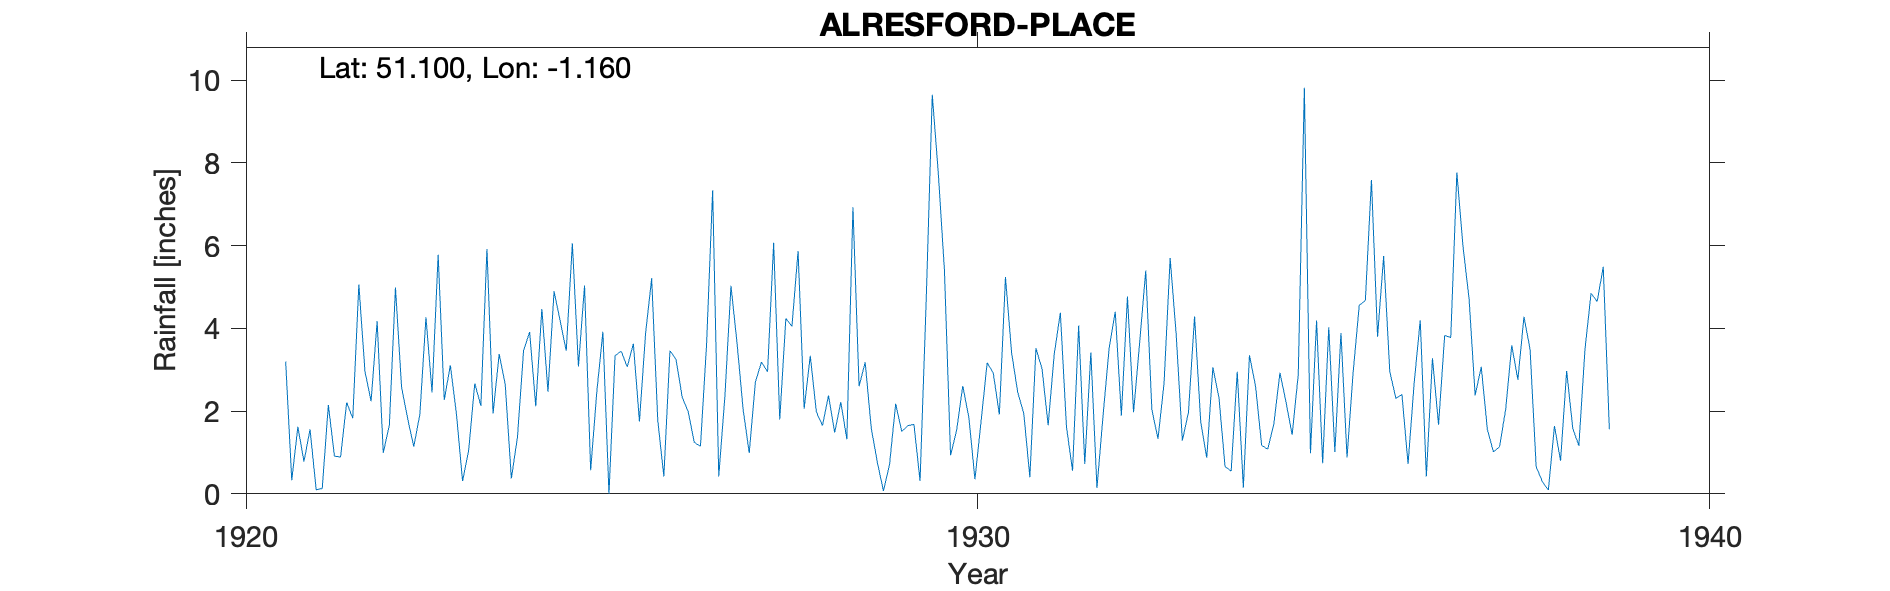

Source data for this figure (header and first rows):
ALRESFORD-PLACE, , , , , , , , , , , , , , , , , , , , , 
Grid ref, SU589337, Long, -1.16, Lat, 51.1, Elevation, 300, ft, , , , , , , , , , , , , 
Station no, 727, , , , , , , , , , , , , , , , , , , , 
, 1920, 1921, 1922, 1923, 1924, 1925, 1926, 1927, 1928, 1929, 1930, 1931, 1932, 1933, 1934, 1935, 1936, 1937, 1938, 1939, 1940
January, , 3.2, 5.06, 2.45, 2.64, 3.08, 5.21, 2.34, 5.87, 1.59, 5.4, 2.46, 3.42, 2.67, 2.95, 0.98, 5.75, 7.77, 3.5, 5.49, 
February, , 0.33, 2.96, 5.78, 0.37, 5.04, 1.78, 5.03, 2.06, 0.76, 0.93, 1.95, 0.14, 5.7, 0.15, 4.19, 2.96, 5.99, 0.66, 1.56, 
March, , 1.62, 2.24, 2.27, 1.37, 0.57, 0.42, 3.64, 3.34, 0.07, 1.54, 0.4, 1.89, 3.83, 3.35, 0.74, 2.31, 4.72, 0.3, , 
April, , 0.78, 4.17, 3.11, 3.46, 2.45, 3.46, 2.03, 1.98, 0.71, 2.61, 3.52, 3.53, 1.29, 2.6, 4.03, 2.4, 2.38, 0.09, , 
May, , 1.56, 0.99, 1.93, 3.91, 3.92, 3.25, 0.99, 1.65, 2.18, 1.85, 3.02, 4.4, 1.97, 1.17, 1.01, 0.72, 3.07, 1.64, , 
June, , 0.1, 1.66, 0.31, 2.12, 0, 2.34, 2.7, 2.38, 1.51, 0.35, 1.66, 1.89, 4.29, 1.08, 3.89, 2.68, 1.56, 0.8, , 
July, , 0.13, 4.99, 1.05, 4.47, 3.34, 1.98, 3.19, 1.48, 1.65, 1.75, 3.38, 4.77, 1.76, 1.69, 0.88, 4.2, 1.01, 2.97, , 
August, , 2.15, 2.58, 2.67, 2.47, 3.45, 1.24, 2.95, 2.22, 1.68, 3.17, 4.38, 1.97, 0.87, 2.93, 2.94, 0.42, 1.14, 1.59, , 
September, , 0.91, 1.82, 2.13, 4.9, 3.07, 1.15, 6.07, 1.32, 0.31, 2.92, 1.62, 3.66, 3.06, 2.21, 4.56, 3.28, 2.04, 1.16, , 
October, , 0.89, 1.14, 5.92, 4.18, 3.63, 3.6, 1.8, 6.93, 4.64, 1.92, 0.56, 5.4, 2.33, 1.43, 4.67, 1.67, 3.59, 3.49, , 
November, , 2.21, 1.92, 1.94, 3.46, 1.75, 7.34, 4.24, 2.6, 9.65, 5.24, 4.07, 2.04, 0.66, 2.88, 7.59, 3.83, 2.76, 4.85, , 
December, , 1.83, 4.27, 3.38, 6.06, 3.87, 0.42, 4.05, 3.18, 7.73, 3.42, 0.72, 1.33, 0.55, 9.82, 3.8, 3.78, 4.28, 4.65, , 
Total, , 15.71, 33.8, 32.94, 39.41, 34.17, 32.19, 39.03, 35.01, 32.48, 31.1, 27.74, 34.44, 28.98, 32.26, 39.28, 34, 40.31, 25.7, , 
1925 June Dash replaced with zero as no …, , , , , , , , , , , , , , , , , , , , , 
1934 It was found that the observations …, , , , , , , , , , , , , , , , , , , , , 
1939 Station terminated, , , , , , , , , , , , , , , , , , , , , 
